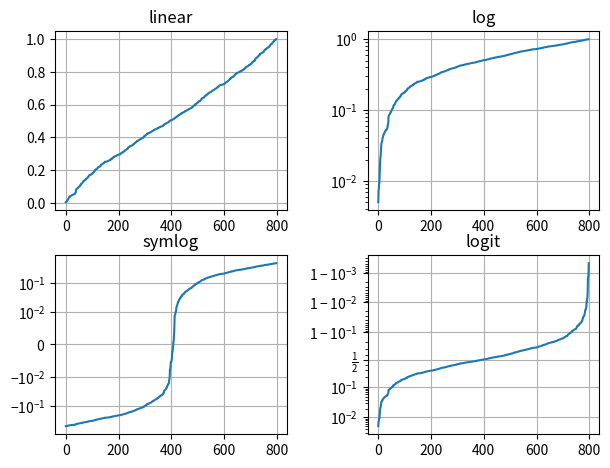

Source code (Python):
import matplotlib.pylab as plt
import numpy as np

# Fixing random state for reproducibility
np.random.seed(19680801)

# make up some data in the open interval (0, 1)
y = np.random.normal(loc=0.5, scale=0.4, size=1000)
y = y[(y > 0) & (y < 1)]
y.sort()
x = np.arange(len(y))

# plot with various axes scales
plt.figure()

# linear
plt.subplot(221)
plt.plot(x, y)
plt.yscale('linear')
plt.title('linear')
plt.grid(True)

# log
plt.subplot(222)
plt.plot(x, y)
plt.yscale('log')
plt.title('log')
plt.grid(True)

# symmetric log
plt.subplot(223)
plt.plot(x, y - y.mean())
plt.yscale('symlog', linthresh=0.01)
plt.title('symlog')
plt.grid(True)

# logit
plt.subplot(224)
plt.plot(x, y)
plt.yscale('logit')
plt.title('logit')
plt.grid(True)
# Adjust the subplot layout, because the logit one may take more space
# than usual, due to y-tick labels like "1 - 10^{-3}"
plt.subplots_adjust(top=0.92, bottom=0.08, left=0.10, right=0.95, hspace=0.25,
                    wspace=0.35)

plt.show()

#matplotlib.pyplot supports not only linear axis scales, but also logarithmic and logit scales. This is commonly used if data spans many orders of magnitude. Changing the scale of an axis is easy:

            #plt.xscale('log')
        